26-way image classification set "DATASET" from GitHub (soul222/Ragam-Batik); label vocabulary: Aceh Pintu Aceh batik, Bali Barong batik, Bali Merak batik, DKI Ondel Ondel batik, Jawa Barat Megamendung batik, Jawa Tengah Batik Lasem, Jawa Timur Pring batik, Kalimantan Barat Insang batik, Kalimantan Dayak batik, Lampung Gajah batik, Madura Mataketeran batik, Maluku Pala batik, NTB Lumbung batik, Palembang Songket batik, Papua Asmat batik, Papua Cendrawasih batik, Papua Tifa batik, Solo Parang batik, Solo Sidoluhur batik, Solo Sogan batik, Solo Truntum batik, Sulawesi Selatan Lontara batik, Sumatera Barat Rumah Minang batik, Sumatera Utara Boraspati batik, Yogyakarta Kawung batik, Yogyakarta Sidomukti batik.

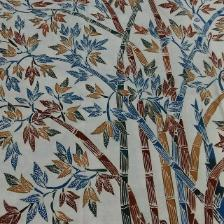
Label: Jawa Timur Pring batik

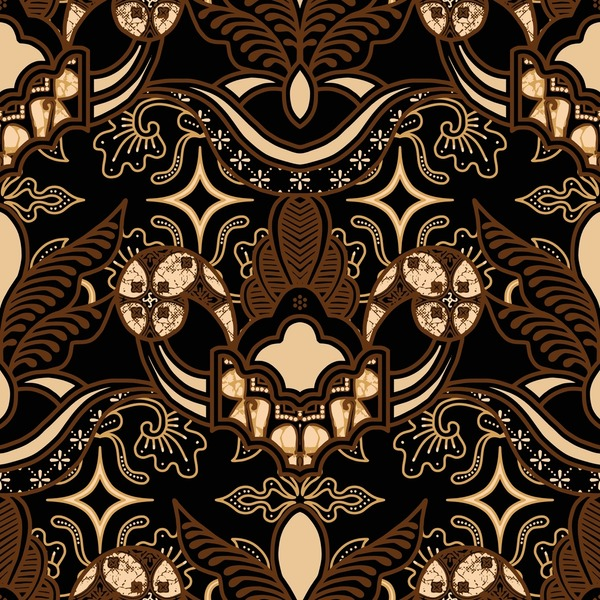
Label: Solo Sogan batik

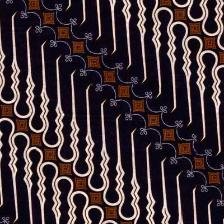
Label: Solo Parang batik

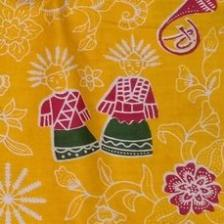
Label: DKI Ondel Ondel batik

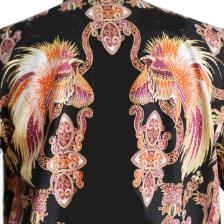
Label: Papua Cendrawasih batik

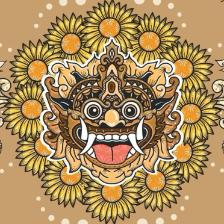
Label: Bali Barong batik
